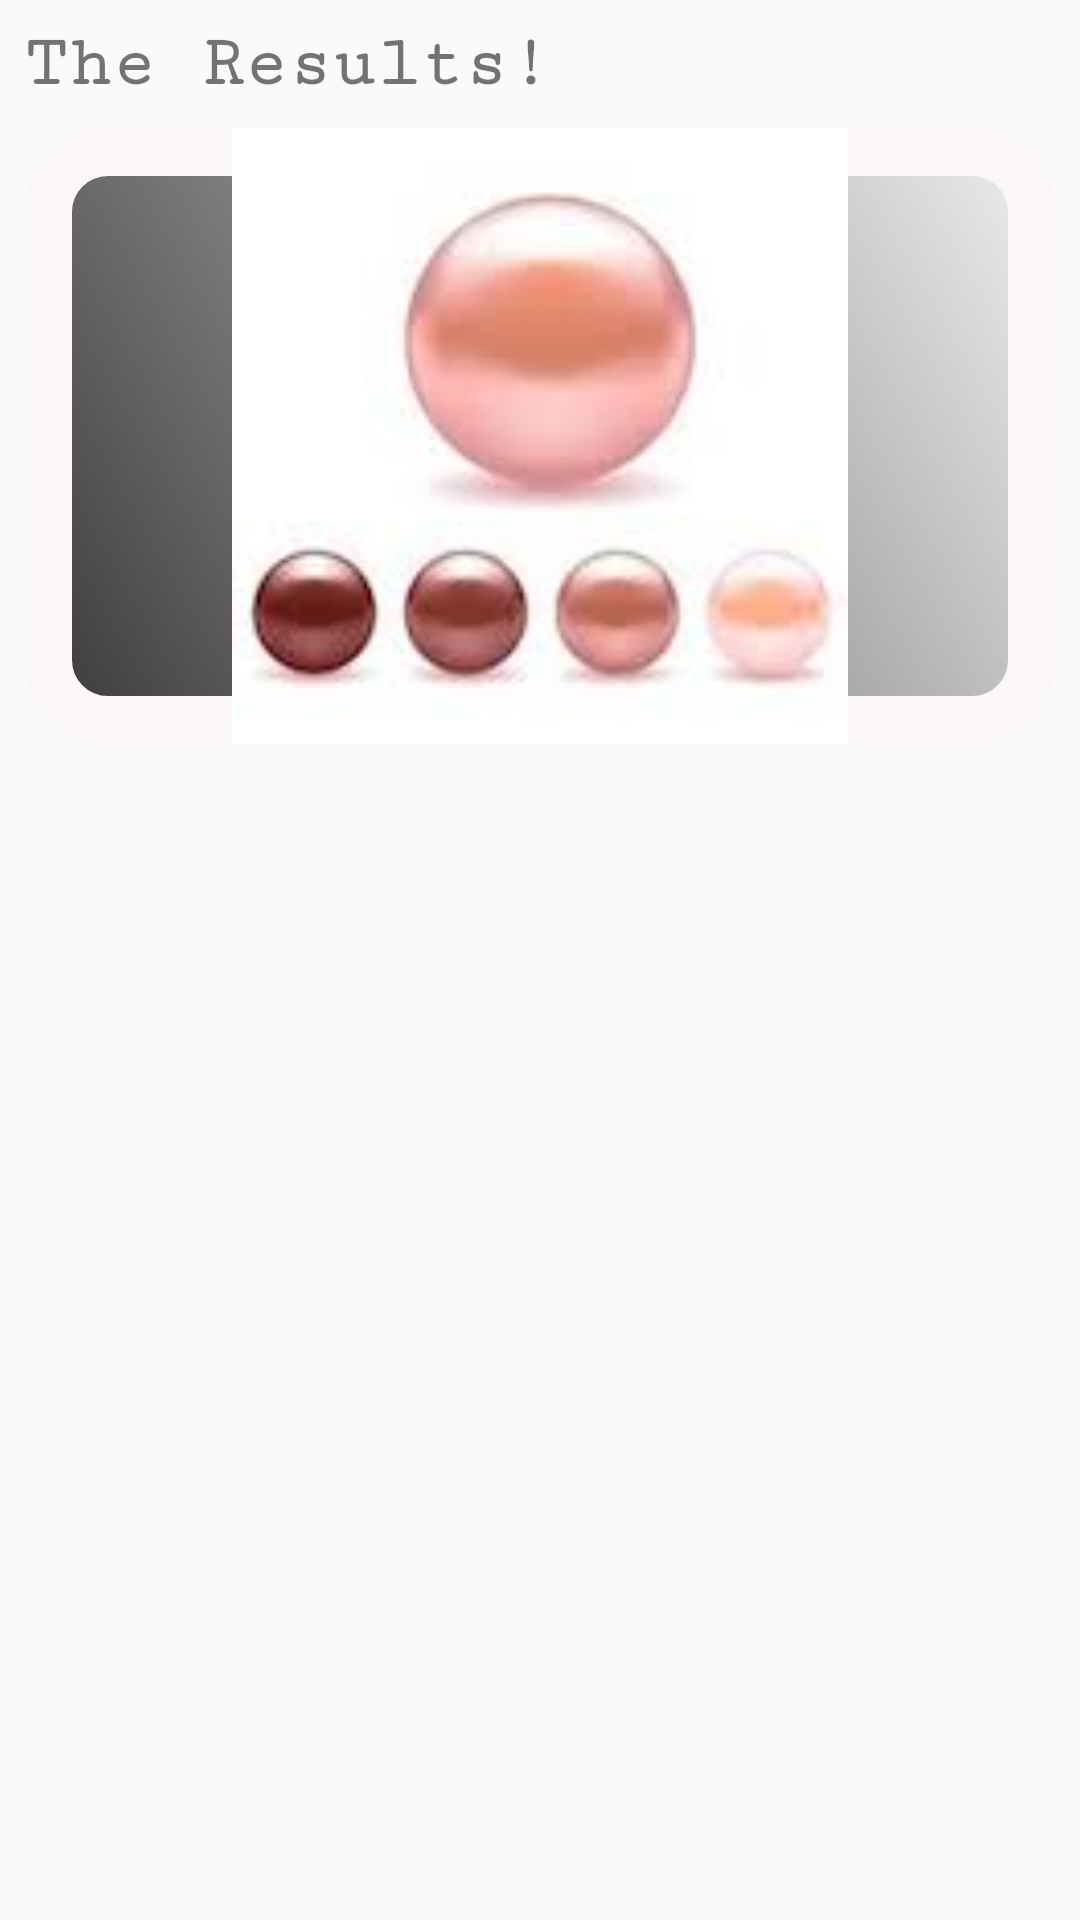

Reconstruct the res/layout file that produces this screen, plus the resources it refers to.
<!-- AndroidManifest.xml: application theme AppTheme -->
<!-- res/layout/fragment_result_fragment_two.xml -->
<?xml version="1.0" encoding="utf-8"?>
<LinearLayout xmlns:android="http://schemas.android.com/apk/res/android"
    xmlns:tools="http://schemas.android.com/tools"
    android:layout_width="match_parent"
    android:layout_height="match_parent"
    android:orientation="vertical"
    tools:context=".Fragments.ResultFragmentTwo">

    <TextView
        android:id="@+id/frag_results_two"
        android:layout_width="match_parent"
        android:layout_height="wrap_content"
        android:layout_marginStart="8dp"
        android:layout_marginTop="8dp"
        android:layout_marginEnd="8dp"
        android:layout_marginBottom="8dp"
        android:fontFamily="serif-monospace"
        android:text="@string/the_results"
        android:textAlignment="textStart"
        android:textSize="24sp"
        android:textStyle="bold"
        />


    <ImageView
        android:fadingEdge="horizontal"
        android:id="@+id/result_image_two"
        android:layout_width="match_parent"
        android:layout_height="match_parent"
        android:layout_marginStart="8dp"
        android:layout_marginEnd="8dp"
        android:layout_marginBottom="392dp"
        android:src="@drawable/pinkpearls"
        android:background="@drawable/shape"

        />


</LinearLayout>
<!-- resources referenced by this layout -->
<resources>
  <!-- drawable pinkpearls: jpeg bitmap (drawable, 3153 bytes) -->
  <!-- drawable shape (drawable) -->
  <?xml version="1.0" encoding="utf-8"?>
  <shape xmlns:android="http://schemas.android.com/apk/res/android"
      android:shape="rectangle"
      >
  
  <corners
  android:radius="20dp" />
      <stroke
          android:width="16dp"
          android:color="#FCF7F7"/>
  
  <gradient
  android:angle="45"
  android:endColor="#ECEEEE"
  android:startColor="#3C3939"
  android:type="linear" /></shape>
  <string name="the_results">The Results!</string>
  <style name="AppTheme" parent="Theme.AppCompat.Light.DarkActionBar">
          
          <item name="colorPrimary">#A40A0A0A</item>
          <item name="colorPrimaryDark">#EB131312</item>
          <item name="colorAccent">#BC131312</item>
      </style>
</resources>
